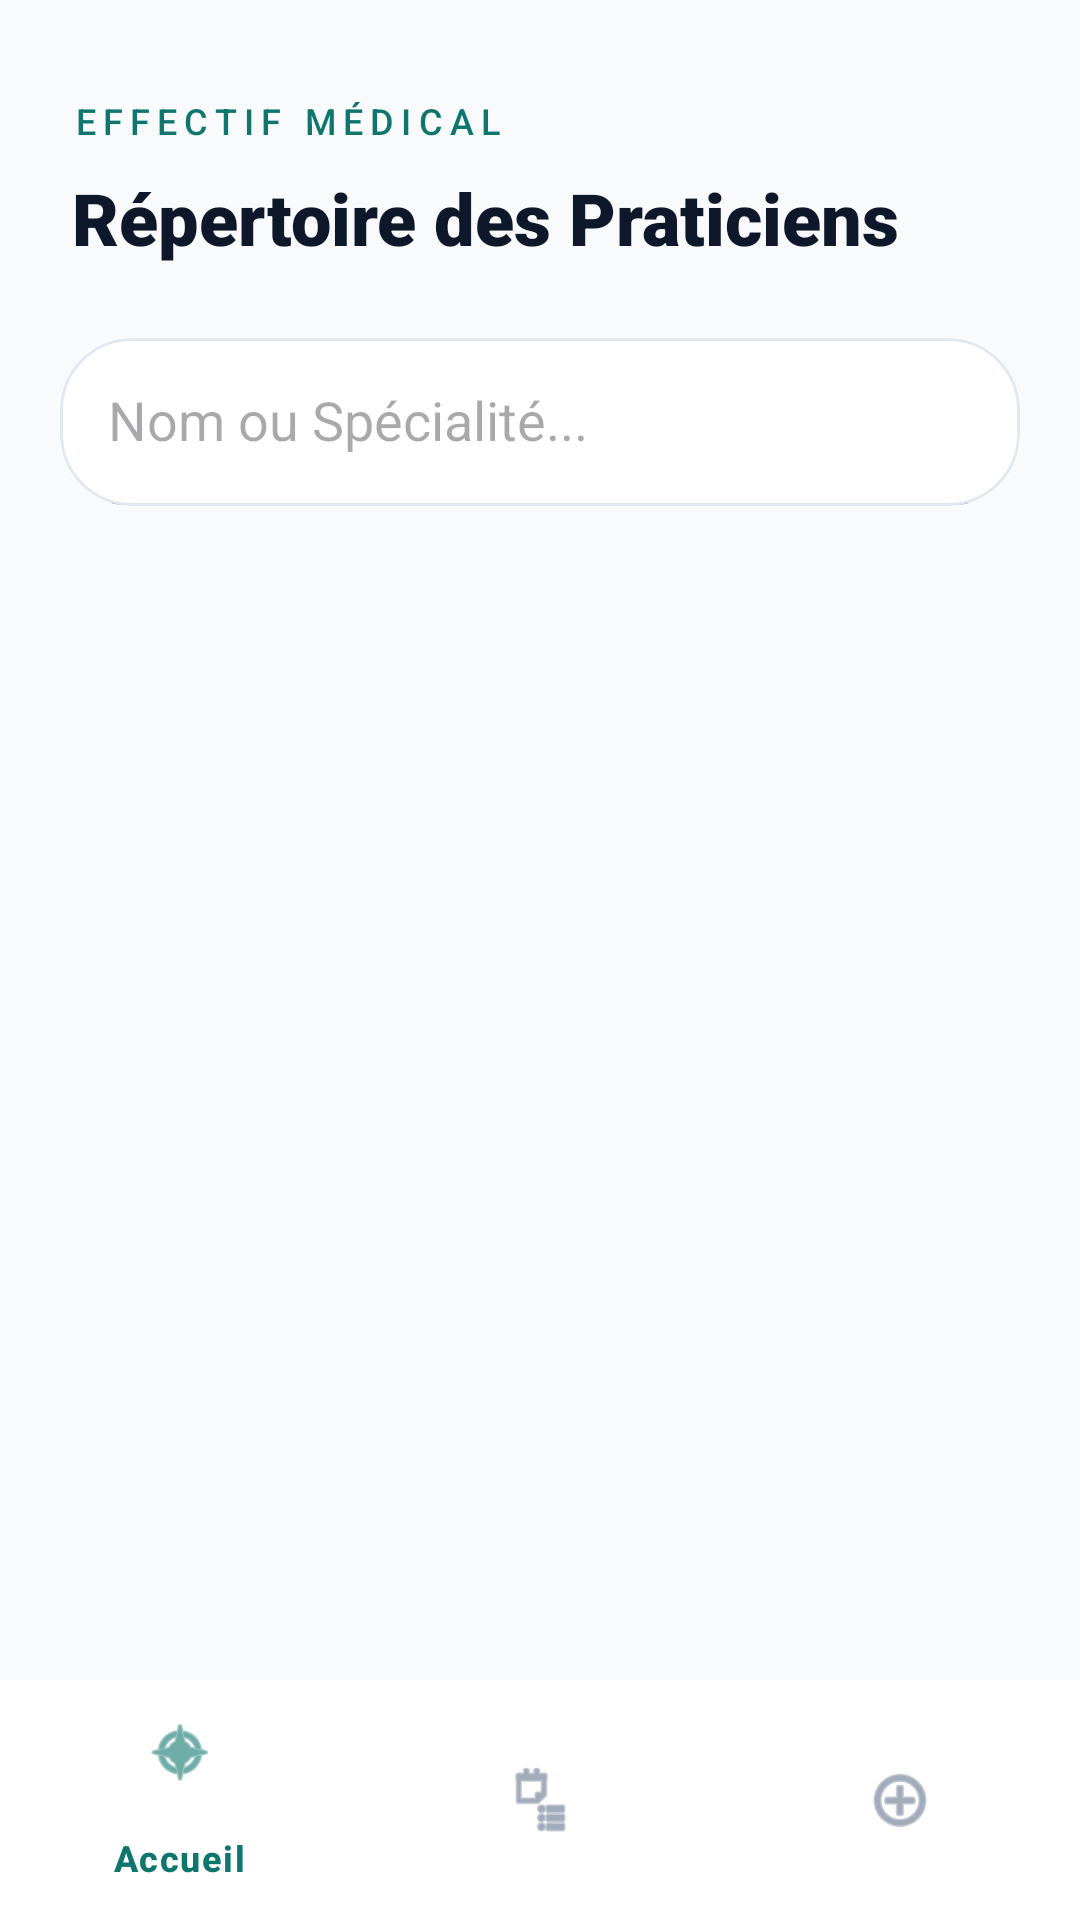

This screen was rendered from an Android layout file. Write that file and the resources it references.
<!-- AndroidManifest.xml: application theme Theme.BigDocteur -->
<!-- res/layout/activity_liste_medecins2.xml -->
<?xml version="1.0" encoding="utf-8"?>
<androidx.constraintlayout.widget.ConstraintLayout
    xmlns:android="http://schemas.android.com/apk/res/android"
    xmlns:app="http://schemas.android.com/apk/res-auto"
    android:id="@+id/main"
    android:layout_width="match_parent"
    android:layout_height="match_parent"
    android:background="@color/background">

    <LinearLayout
        android:id="@+id/header"
        android:layout_width="match_parent"
        android:layout_height="wrap_content"
        android:orientation="vertical"
        android:paddingHorizontal="24dp"
        android:paddingTop="32dp"
        android:paddingBottom="16dp"
        app:layout_constraintTop_toTopOf="parent">

        <TextView
            android:layout_width="wrap_content"
            android:layout_height="wrap_content"
            android:text="EFFECTIF MÉDICAL"
            android:textSize="12sp"
            android:fontFamily="sans-serif-medium"
            android:letterSpacing="0.2"
            android:textColor="@color/primary"
            android:textAllCaps="true"/>

        <TextView
            android:layout_width="wrap_content"
            android:layout_height="wrap_content"
            android:text="Répertoire des Praticiens"
            android:textSize="24sp"
            android:fontFamily="sans-serif-black"
            android:textColor="@color/text_title"
            android:layout_marginTop="8dp"/>
    </LinearLayout>

    <com.google.android.material.card.MaterialCardView
        android:id="@+id/cardRecherche"
        style="@style/BentoCard"
        android:layout_width="match_parent"
        android:layout_height="56dp"
        android:layout_marginHorizontal="20dp"
        android:layout_marginTop="8dp"
        app:layout_constraintTop_toBottomOf="@id/header">

        <androidx.appcompat.widget.SearchView
            android:id="@+id/barreRecherche"
            android:layout_width="match_parent"
            android:layout_height="match_parent"
            android:background="@android:color/transparent"
            app:iconifiedByDefault="false"
            app:queryHint="Nom ou Spécialité..."
            app:searchIcon="@null" />
    </com.google.android.material.card.MaterialCardView>

    <androidx.recyclerview.widget.RecyclerView
        android:id="@+id/listeMedecins"
        android:layout_width="match_parent"
        android:layout_height="0dp"
        android:layout_marginTop="16dp"
        android:paddingHorizontal="16dp"
        android:clipToPadding="false"
        app:layout_constraintTop_toBottomOf="@id/cardRecherche"
        app:layout_constraintBottom_toTopOf="@+id/bottom_navigation"/>

    <com.google.android.material.bottomnavigation.BottomNavigationView
        android:id="@+id/bottom_navigation"
        android:layout_width="match_parent"
        android:layout_height="wrap_content"
        android:background="@color/surface"
        app:elevation="0dp"
        app:menu="@menu/bottom_nav_menu"
        app:labelVisibilityMode="selected"
        app:itemIconTint="@color/nav_item_color"
        app:itemTextColor="@color/nav_item_color"
        app:layout_constraintBottom_toBottomOf="parent" />

</androidx.constraintlayout.widget.ConstraintLayout>
<!-- resources referenced by this layout -->
<resources>
  <color name="background">#F8FAFC</color>
  <color name="primary">#0F766E</color>
  <color name="surface">#FFFFFF</color>
  <color name="text_title">#0F172A</color>
  <style name="BentoCard" parent="Widget.Material3.CardView.Elevated">
          <item name="cardCornerRadius">24dp</item>
          <item name="cardElevation">0dp</item> 
          <item name="strokeWidth">1dp</item>
          <item name="strokeColor">@color/border_medium</item>
          <item name="cardBackgroundColor">@color/surface</item>
      </style>
  <style name="Theme.BigDocteur" parent="Base.Theme.BigDocteur" />
  <color name="border_medium">#E2E8F0</color>
  <style name="Base.Theme.BigDocteur" parent="Theme.Material3.DayNight.NoActionBar">
          <item name="colorPrimary">@color/primary</item>
          <item name="colorOnPrimary">@color/white</item>
          <item name="colorSecondary">@color/secondary</item>
          <item name="android:windowBackground">@color/background</item>
          <item name="android:statusBarColor">@android:color/transparent</item>
          <item name="android:windowLightStatusBar">true</item>
      </style>
  <color name="white">#FFFFFFFF</color>
  <color name="secondary">#334155</color>
</resources>
